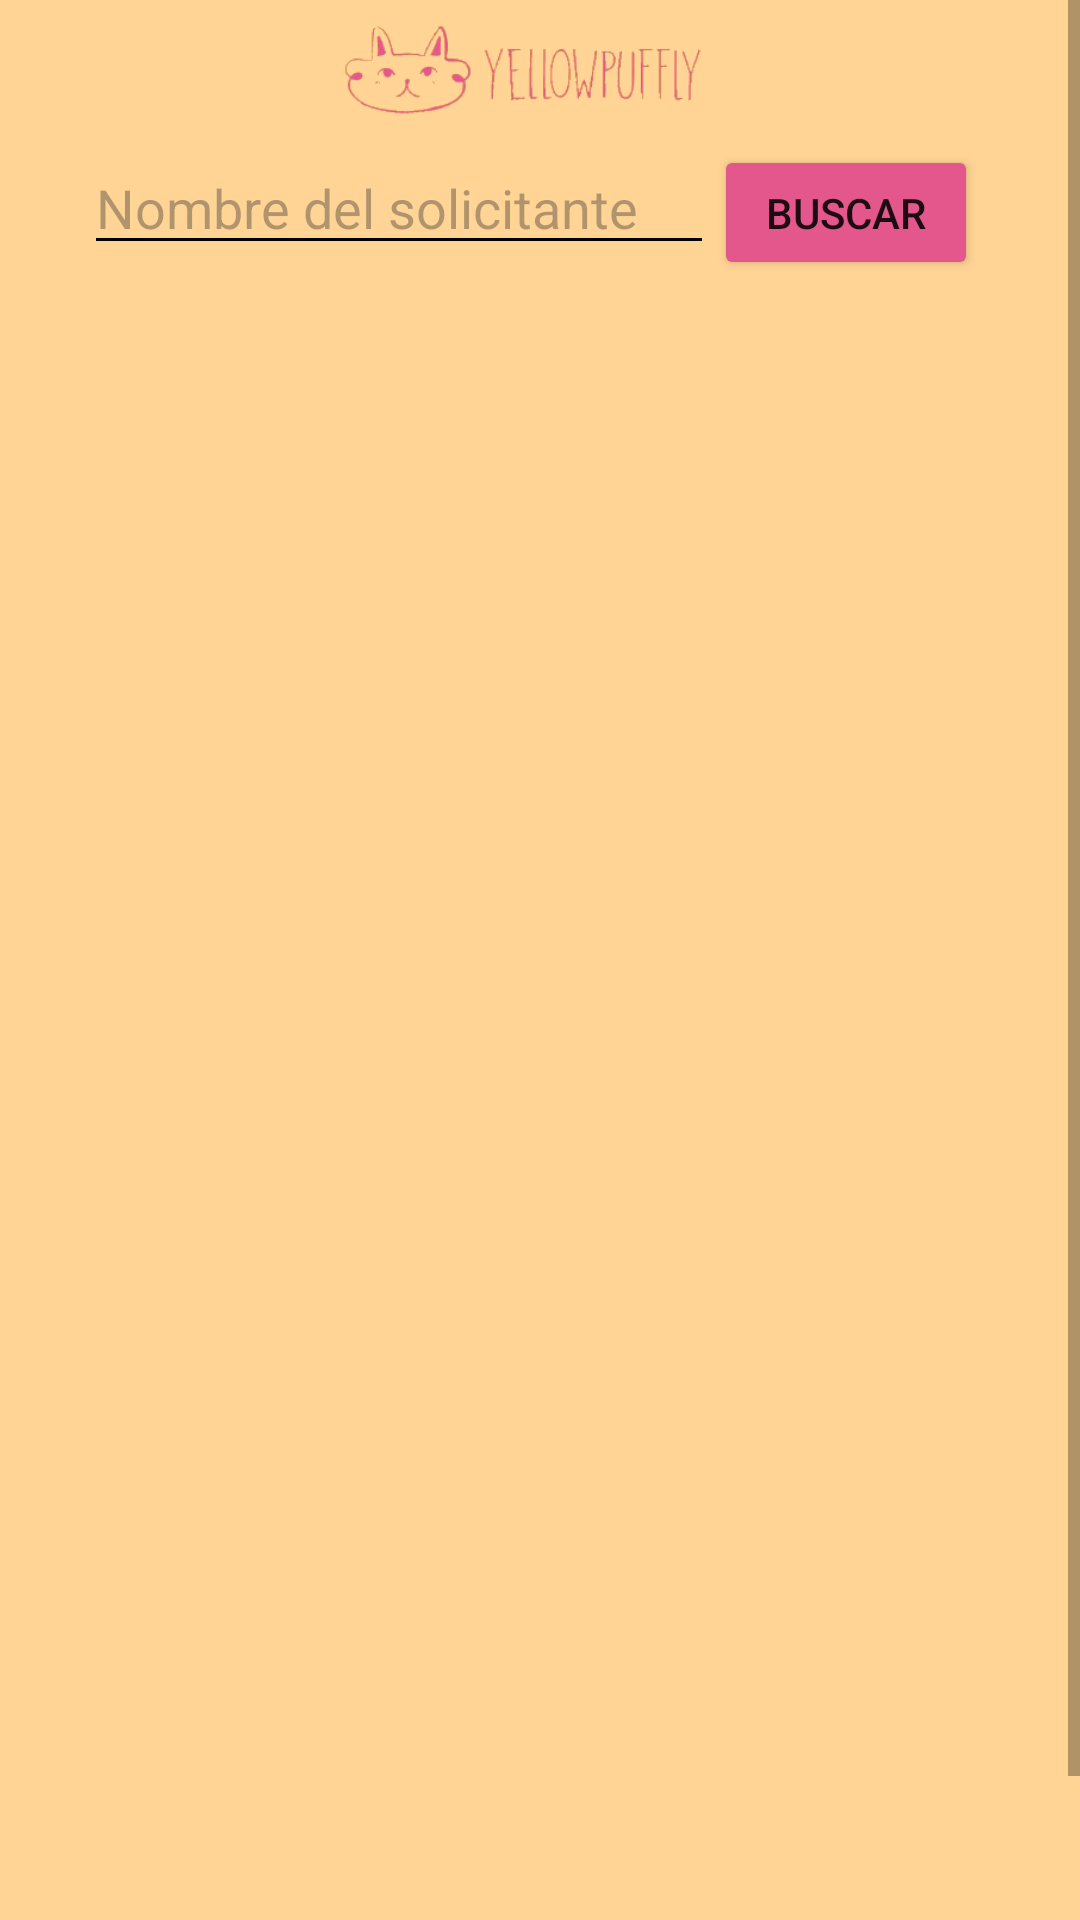

This screen was rendered from an Android layout file. Write that file and the resources it references.
<!-- AndroidManifest.xml: application theme Theme.Cotizador -->
<!-- res/layout/activity_comisiones.xml -->
<?xml version="1.0" encoding="utf-8"?>
<androidx.constraintlayout.widget.ConstraintLayout xmlns:android="http://schemas.android.com/apk/res/android"
    xmlns:app="http://schemas.android.com/apk/res-auto"
    xmlns:tools="http://schemas.android.com/tools"
    android:layout_width="match_parent"
    android:layout_height="match_parent"
    android:background="#FFD495"
    tools:context=".comisiones">

    <ScrollView
        android:layout_width="match_parent"
        android:layout_height="match_parent"
        tools:layout_editor_absoluteX="10dp"
        tools:layout_editor_absoluteY="31dp">

        <LinearLayout
            android:layout_width="match_parent"
            android:layout_height="wrap_content"
            android:orientation="vertical" >

    <ImageView
        android:id="@+id/imageView6"
        android:layout_width="137dp"
        android:layout_height="47dp"
        android:layout_marginStart="108dp"
        android:contentDescription="@string/logo"
        app:layout_constraintStart_toStartOf="parent"
        app:layout_constraintTop_toTopOf="parent"
        app:srcCompat="@mipmap/logo" />

    <LinearLayout
        android:id="@+id/linearLayout5"
        android:layout_width="305dp"
        android:layout_height="45dp"
        android:layout_marginStart="28dp"
        android:orientation="horizontal"
        app:layout_constraintStart_toStartOf="parent"
        app:layout_constraintTop_toBottomOf="@+id/imageView6">

        <EditText
            android:id="@+id/ing_nom"
            android:layout_width="wrap_content"
            android:layout_height="wrap_content"
            android:autofillHints=""
            android:backgroundTint="#000000"
            android:ems="10"
            android:hint="@string/cliente"
            android:inputType="textPersonName"
            android:textColor="#000000"
            android:textColorHint="#602B2B2B" />

        <Button
            android:id="@+id/btn_search"
            android:layout_width="wrap_content"
            android:layout_height="wrap_content"
            android:backgroundTint="#E3578C"
            android:onClick="Buscar"
            android:text="@string/buscar" />
    </LinearLayout>

            <ListView
                android:id="@+id/comisiones"
                android:layout_width="320dp"
                android:layout_height="600dp"
                android:layout_marginStart="20dp"
                android:cacheColorHint="#000000"
                android:textColor="#000000"
                app:layout_constraintStart_toStartOf="parent"
                app:layout_constraintTop_toBottomOf="@+id/linearLayout5" />



        </LinearLayout>
    </ScrollView>


</androidx.constraintlayout.widget.ConstraintLayout>
<!-- resources referenced by this layout -->
<resources>
  <!-- mipmap logo: png bitmap (mipmap-xxhdpi, 17020 bytes) -->
  <string name="buscar">Buscar</string>
  <string name="cliente">Nombre del solicitante</string>
  <string name="logo">Logo</string>
  <style name="Theme.Cotizador" parent="Theme.MaterialComponents.DayNight.DarkActionBar">
          
          <item name="colorPrimary">@color/black</item>
          <item name="colorPrimaryVariant">@color/purple_700</item>
          <item name="colorOnPrimary">@color/black</item>
          
          <item name="colorSecondary">@color/teal_200</item>
          <item name="colorSecondaryVariant">@color/teal_700</item>
          <item name="colorOnSecondary">@color/black</item>
          
          <item name="android:statusBarColor" tools:targetApi="l">?attr/colorPrimaryVariant</item>
          
      </style>
  <!-- not gathered from this repository: default colours our renderer supplied (Android Studio template values) -->
  <color name="purple_700">#FF3700B3</color>
  <color name="teal_200">#FF03DAC5</color>
  <color name="teal_700">#FF018786</color>
  <color name="black">#FF000000</color>
</resources>
